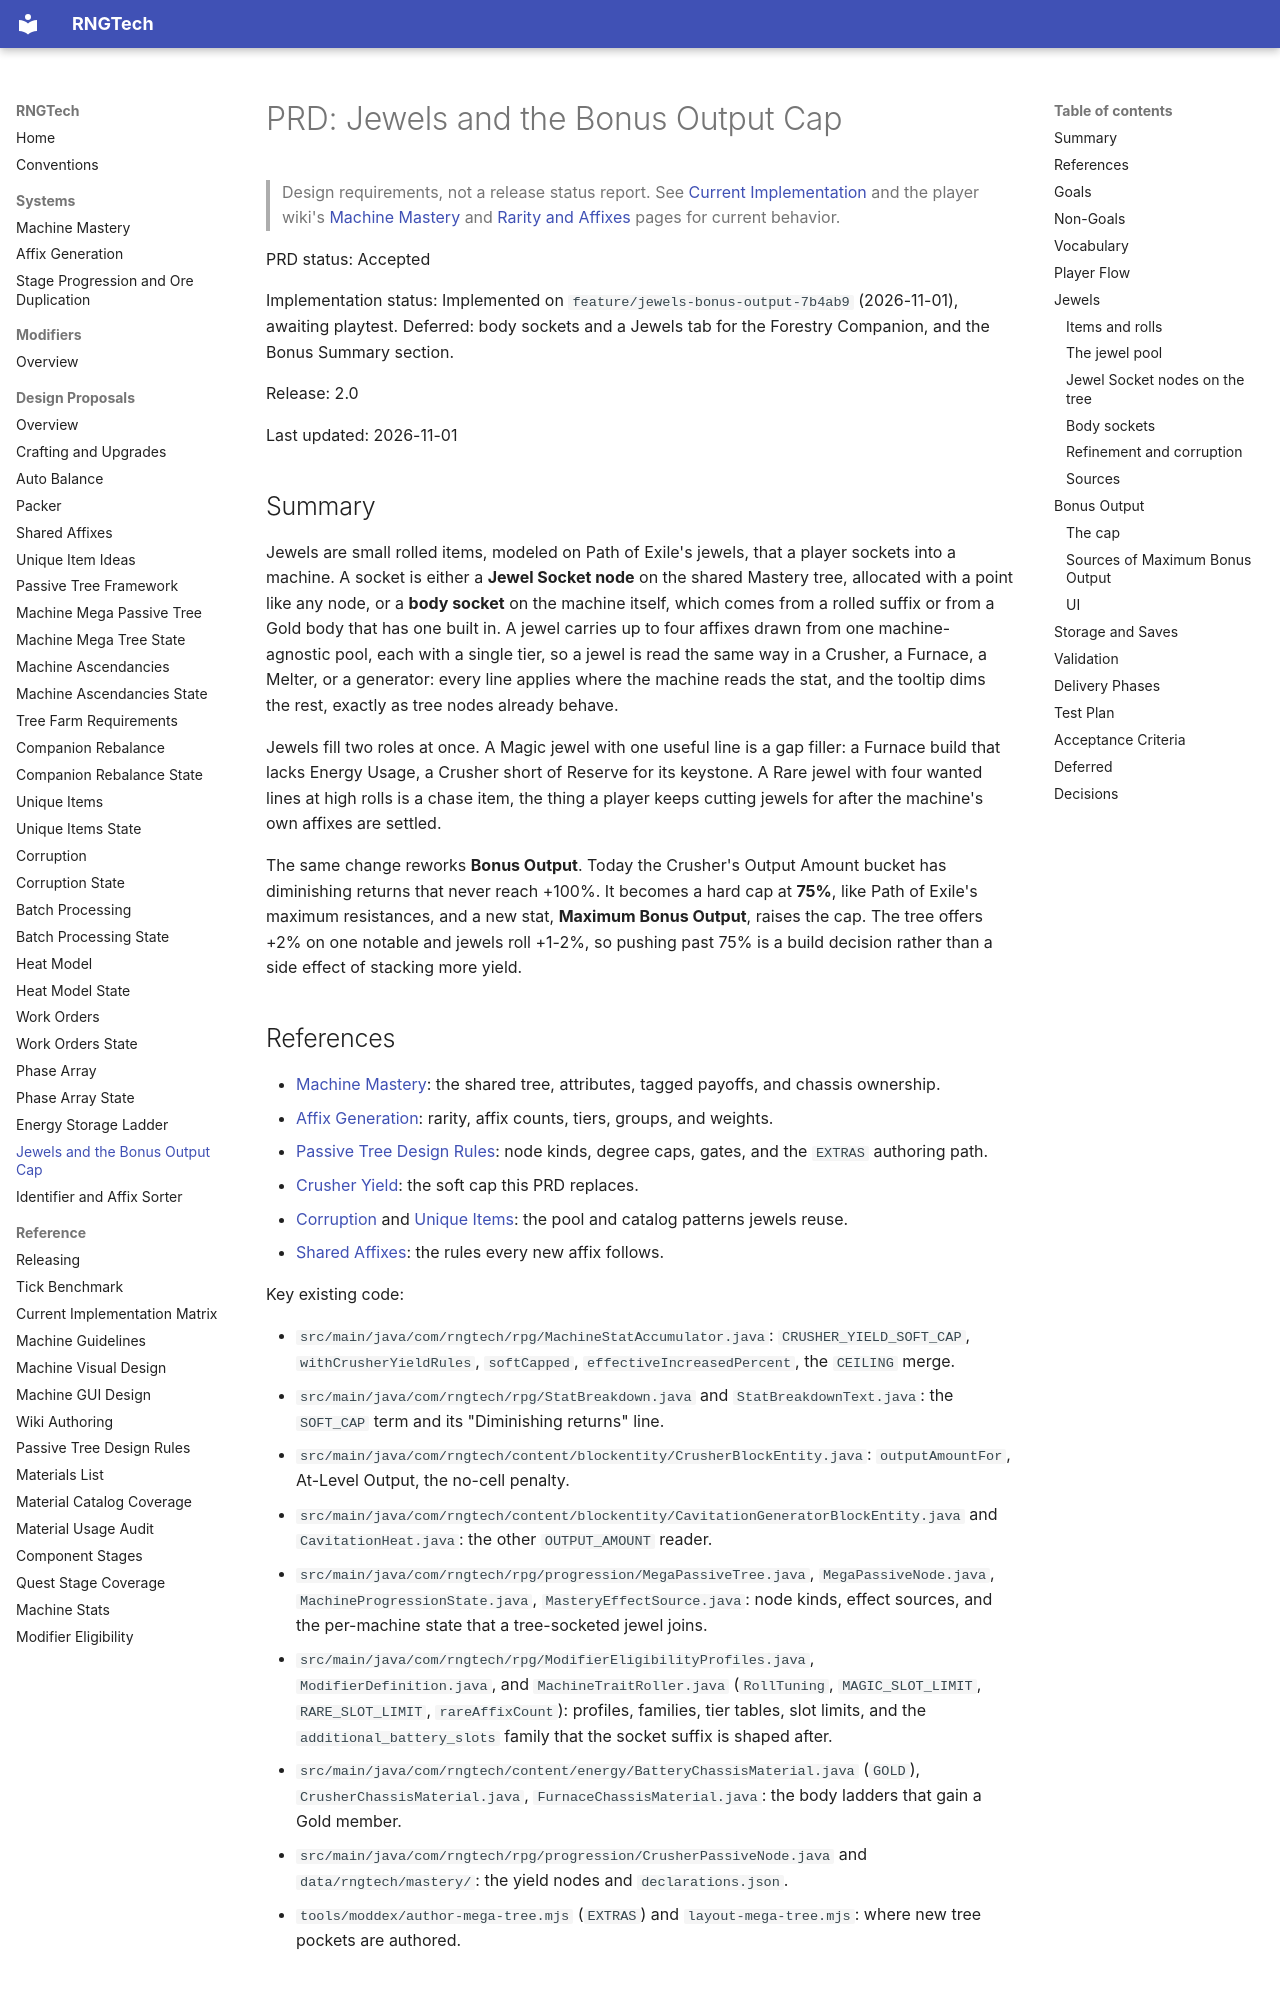

repository: C-Pettersson/rngtech · page: prds/jewels/index.html · generator: mkdocs

# PRD: Jewels and the Bonus Output Cap

> Design requirements, not a release status report. See [Current Implementation](../reference/current-implementation.md) and the player wiki's [Machine Mastery](https://c-pettersson.github.io/rngtech/machine-mastery/) and [Rarity and Affixes](https://c-pettersson.github.io/rngtech/rarity-and-affixes/) pages for current behavior.

PRD status: Accepted

Implementation status: Implemented on `feature/jewels-bonus-output-7b4ab9` (2026-11-01), awaiting playtest. Deferred: body sockets and a Jewels tab for the Forestry Companion, and the Bonus Summary section.

Release: 2.0

Last updated: 2026-11-01

## Summary

Jewels are small rolled items, modeled on Path of Exile's jewels, that a player sockets into a machine. A socket is either a **Jewel Socket node** on the shared Mastery tree, allocated with a point like any node, or a **body socket** on the machine itself, which comes from a rolled suffix or from a Gold body that has one built in. A jewel carries up to four affixes drawn from one machine-agnostic pool, each with a single tier, so a jewel is read the same way in a Crusher, a Furnace, a Melter, or a generator: every line applies where the machine reads the stat, and the tooltip dims the rest, exactly as tree nodes already behave.

Jewels fill two roles at once. A Magic jewel with one useful line is a gap filler: a Furnace build that lacks Energy Usage, a Crusher short of Reserve for its keystone. A Rare jewel with four wanted lines at high rolls is a chase item, the thing a player keeps cutting jewels for after the machine's own affixes are settled.

The same change reworks **Bonus Output**. Today the Crusher's Output Amount bucket has diminishing returns that never reach +100%. It becomes a hard cap at **75%**, like Path of Exile's maximum resistances, and a new stat, **Maximum Bonus Output**, raises the cap. The tree offers +2% on one notable and jewels roll +1-2%, so pushing past 75% is a build decision rather than a side effect of stacking more yield.
